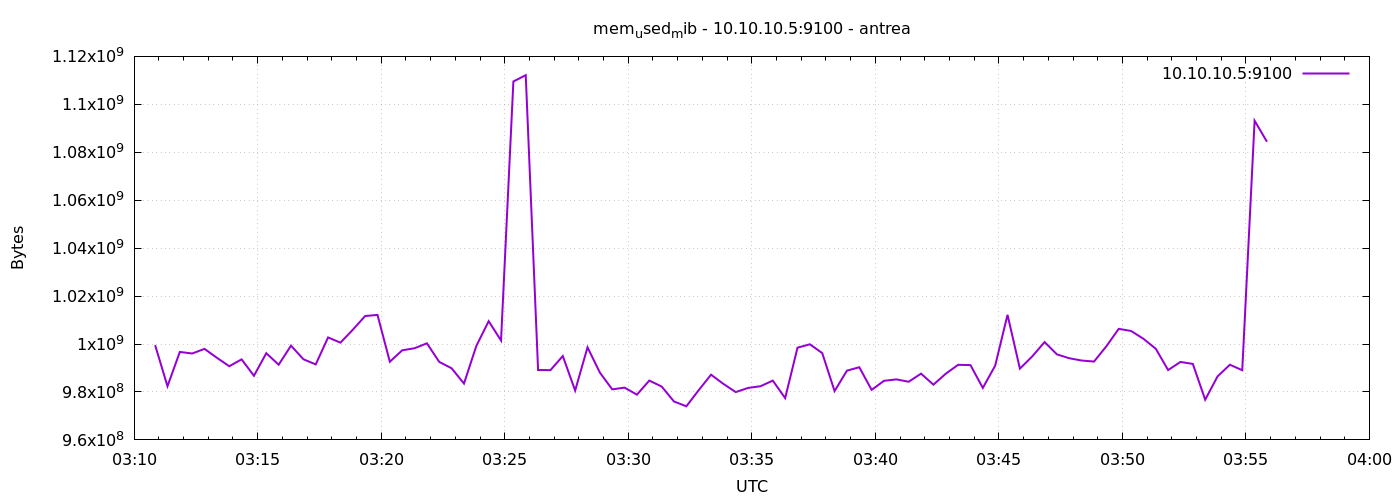

The file beside this chart, header and first rows:
1777259451	999530496
1777259481	982396928
1777259511	996696064
1777259541	996048896
1777259571	997969920
1777259601	994258944
1777259631	990736384
1777259661	993599488
1777259691	986750976
1777259721	996175872
1777259751	991354880
1777259781	999329792
1777259811	993656832
1777259841	991485952
1777259871	1002745856
1777259901	1000570880
1777259931	1005953024
1777259961	1011679232
1777259991	1012146176
1777260021	992608256
1777260051	997371904
1777260081	998244352
1777260111	1000292352
1777260141	992526336
1777260171	989880320
1777260201	983506944
1777260231	999190528
1777260261	1009532928
1777260291	1001459712
1777260321	1109540864
1777260351	1112162304
1777260381	989151232
1777260411	989106176
1777260441	994988032
1777260471	980590592
1777260501	998621184
1777260531	988078080
1777260561	981086208
1777260591	981811200
1777260621	978878464
1777260651	984748032
1777260681	982278144
1777260711	976027648
1777260741	974012416
1777260771	980738048
1777260801	987209728
1777260831	983367680
1777260861	979947520
1777260891	981688320
1777260921	982388736
1777260951	984735744
1777260981	977432576
1777261011	998469632
1777261041	999890944
1777261071	996220928
1777261101	980357120
1777261131	988893184
1777261161	990306304
1777261191	980869120
1777261221	984645632
1777261251	985247744
... 30 more rows
